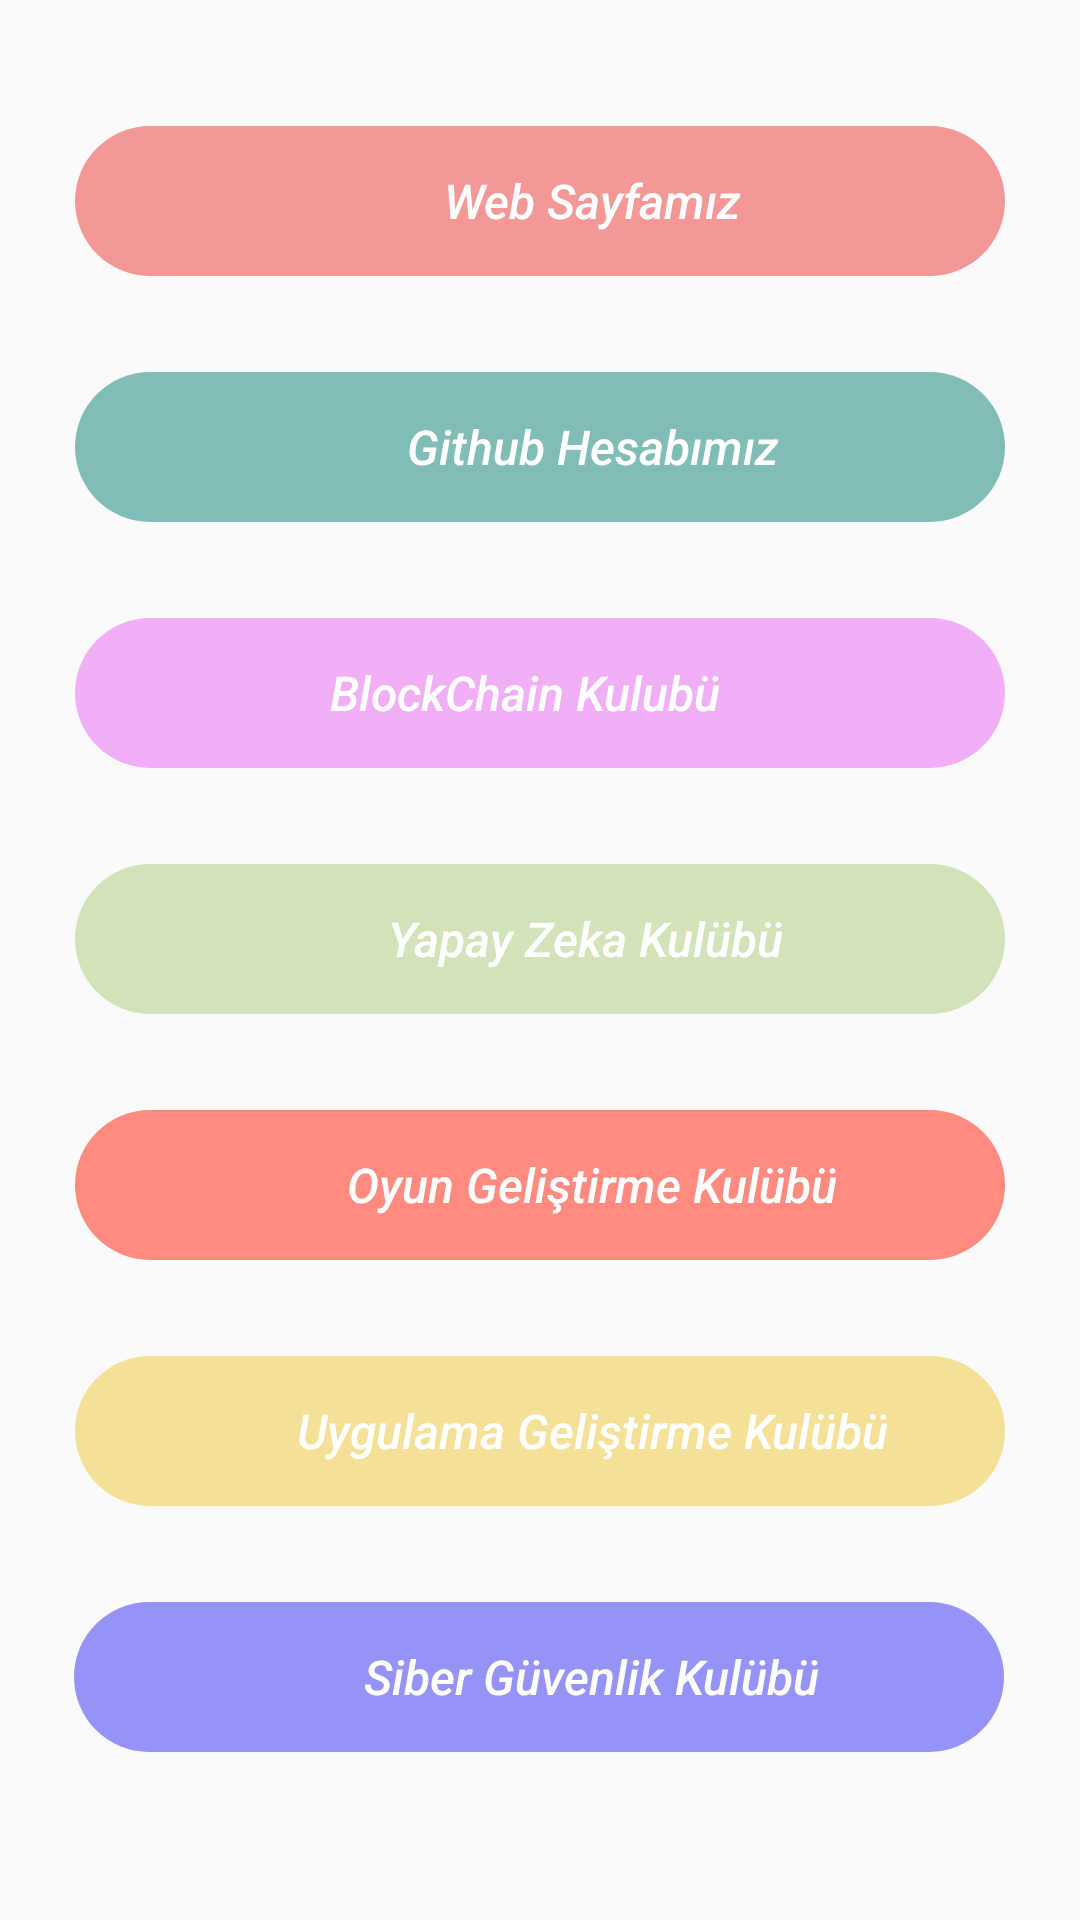

This screen was rendered from an Android layout file. Write that file and the resources it references.
<!-- AndroidManifest.xml: application theme Theme.EtuBilgisayarTopluluk -->
<!-- res/layout/main_fragment.xml -->
<?xml version="1.0" encoding="utf-8"?>
<ScrollView xmlns:android="http://schemas.android.com/apk/res/android"
    xmlns:app="http://schemas.android.com/apk/res-auto"
    xmlns:tools="http://schemas.android.com/tools"
    android:layout_width="match_parent"
    android:layout_height="match_parent">

    <androidx.constraintlayout.widget.ConstraintLayout
        android:layout_width="match_parent"
        android:layout_height="match_parent"
        android:layout_marginTop="10dp"
        >

        <Button
            android:id="@+id/website"
            android:layout_width="310dp"
            android:layout_height="50dp"
            android:layout_marginTop="32dp"
            android:background="@drawable/classic_button"
            android:backgroundTint="#F49797"
            android:paddingStart="35dp"
            android:paddingRight="0dp"
            android:text="Web Sayfamız"
            android:textAlignment="center"
            android:textAllCaps="false"
            android:textColor="@color/white"
            android:textSize="16sp"
            android:textStyle="italic"
            app:layout_constraintEnd_toEndOf="parent"
            app:layout_constraintStart_toStartOf="parent"
            app:layout_constraintTop_toTopOf="parent">

        </Button>

        <Button
            android:id="@+id/github"
            android:layout_width="310dp"
            android:layout_height="50dp"
            android:layout_marginTop="32dp"
            android:background="@drawable/classic_button"
            android:backgroundTint="#80BDB6"
            android:paddingStart="35dp"
            android:paddingRight="0dp"
            android:text="Github Hesabımız"
            android:textAlignment="center"
            android:textAllCaps="false"
            android:textColor="@color/white"
            android:textSize="16sp"
            android:textStyle="italic"
            app:layout_constraintEnd_toEndOf="parent"
            app:layout_constraintStart_toStartOf="parent"
            app:layout_constraintTop_toBottomOf="@+id/website">

        </Button>

        <Button
            android:id="@+id/gameDevClub"
            android:layout_width="310dp"
            android:layout_height="50dp"
            android:layout_marginTop="32dp"
            android:background="@drawable/classic_button"
            android:backgroundTint="#FF8A80"
            android:paddingStart="35dp"
            android:paddingRight="0dp"
            android:text="Oyun Geliştirme Kulübü"
            android:textAlignment="center"
            android:textAllCaps="false"
            android:textColor="@color/white"
            android:textSize="16sp"
            android:textStyle="italic"
            app:layout_constraintEnd_toEndOf="parent"
            app:layout_constraintStart_toStartOf="parent"
            app:layout_constraintTop_toBottomOf="@+id/aiClub">

        </Button>

        <Button
            android:id="@+id/appDevClub"
            android:layout_width="310dp"
            android:layout_height="50dp"
            android:layout_marginTop="32dp"
            android:background="@drawable/classic_button"
            android:backgroundTint="#F4E097"
            android:paddingStart="35dp"
            android:paddingRight="0dp"
            android:text="Uygulama Geliştirme Kulübü"
            android:textAlignment="center"
            android:textAllCaps="false"
            android:textColor="@color/white"
            android:textSize="16sp"
            android:textStyle="italic"
            app:layout_constraintEnd_toEndOf="parent"
            app:layout_constraintStart_toStartOf="parent"
            app:layout_constraintTop_toBottomOf="@+id/gameDevClub">

        </Button>

        <Button
            android:id="@+id/aiClub"
            android:layout_width="310dp"
            android:layout_height="50dp"
            android:layout_marginTop="32dp"
            android:background="@drawable/classic_button"
            android:backgroundTint="#D2E3B9"
            android:paddingStart="30dp"
            android:paddingRight="0dp"
            android:text="Yapay Zeka Kulübü"
            android:textAlignment="center"
            android:textAllCaps="false"
            android:textColor="@color/white"
            android:textSize="16sp"
            android:textStyle="italic"
            app:layout_constraintEnd_toEndOf="parent"
            app:layout_constraintStart_toStartOf="parent"
            app:layout_constraintTop_toBottomOf="@+id/blockChainClub">

        </Button>

        <Button
            android:id="@+id/cyberSecClub"
            android:layout_width="310dp"
            android:layout_height="50dp"

            android:layout_marginTop="32dp"
            android:background="@drawable/classic_button"
            android:backgroundTint="#9693F6"
            android:paddingStart="35dp"
            android:paddingRight="0dp"
            android:text="Siber Güvenlik Kulübü"
            android:textAlignment="center"
            android:textAllCaps="false"
            android:textColor="@color/white"
            android:textSize="16sp"
            android:textStyle="italic"
            app:layout_constraintEnd_toEndOf="parent"
            app:layout_constraintHorizontal_bias="0.495"
            app:layout_constraintStart_toStartOf="parent"
            app:layout_constraintTop_toBottomOf="@+id/appDevClub">

        </Button>

        <Button
            android:id="@+id/blockChainClub"
            android:layout_width="310dp"
            android:layout_height="50dp"
            android:layout_marginTop="32dp"
            android:background="@drawable/classic_button"
            android:backgroundTint="#F1B0F6"
            android:paddingStart="35dp"
            android:paddingRight="45dp"
            android:text="BlockChain Kulubü"
            android:textAlignment="center"
            android:textAllCaps="false"
            android:textColor="@color/white"
            android:textSize="16sp"
            android:textStyle="italic"
            app:layout_constraintEnd_toEndOf="parent"
            app:layout_constraintStart_toStartOf="parent"
            app:layout_constraintTop_toBottomOf="@+id/github">

        </Button>

</androidx.constraintlayout.widget.ConstraintLayout>

</ScrollView>
<!-- resources referenced by this layout -->
<resources>
  <!-- drawable classic_button (drawable) -->
  <?xml version="1.0" encoding="utf-8"?>
  <shape xmlns:android="http://schemas.android.com/apk/res/android">
  
      <size android:width="310dp" android:height="50dp"/>
      <corners android:radius="25dp"/>
  
  </shape>
  <style name="Theme.EtuBilgisayarTopluluk" parent="Base.Theme.EtuBilgisayarTopluluk" />
  <style name="Base.Theme.EtuBilgisayarTopluluk" parent="Theme.AppCompat.DayNight.NoActionBar">
          
          
      </style>
  <!-- not gathered from this repository: default colours our renderer supplied (Android Studio template values) -->
  <color name="white">#FFFFFFFF</color>
</resources>
